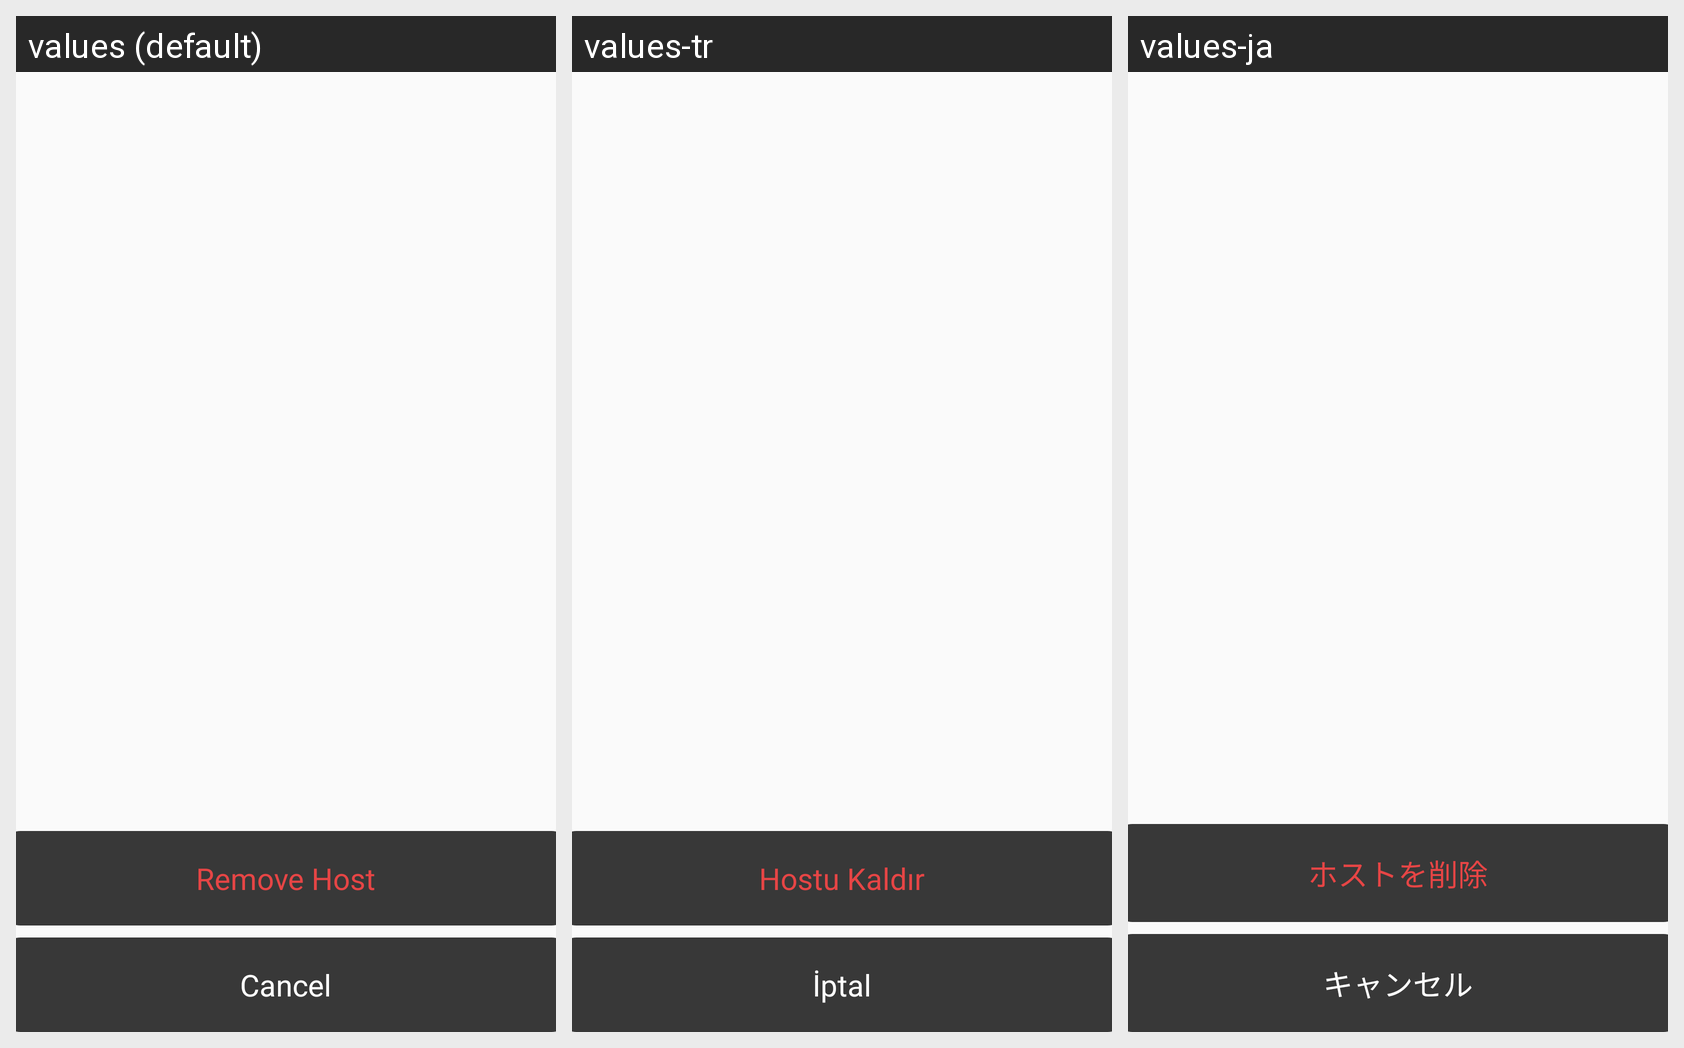

For this localized Android screen grid, give each drawn string resource with its value in every locale shown.
Android screen res/layout/dialog_bottom_menu.xml rendered under 3 locales, left to right: values (default), values-tr, values-ja. Device: Nexus 5 (rendered at 1080×1920; each locale shown at half size, 540×960, under a caption strip naming it); theme AppTheme.
Other locales in the repository, not shown: values-de, values-es, values-fr, values-it, values-ko, values-pt, values-ru, values-zh-rCN, values-zh-rTW.
Strings drawn on this screen, with the default value and each locale's value (text and hints the layout hard-codes, and strings that could not be matched under every locale, appear in the picture but are not listed):

RemoveHost
  values: Remove Host
  values-tr: Hostu Kaldır
  values-ja: ホストを削除

Cancel
  values: Cancel
  values-tr: İptal
  values-ja: キャンセル
